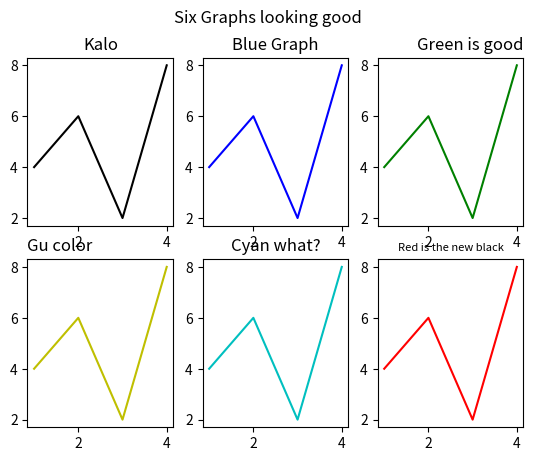

The matplotlib source for this figure:
import matplotlib.pyplot as plt
import numpy as np

# plt.subplot(1,2,1)  -- >> 1 row, 2 collumns, first plot

xpoints = [1,2,3,4]
ypoints = [4,6,2,8]

# plt.subplot(1,2,1)
plt.subplot(2,3,1)
plt.plot(xpoints, ypoints , color = 'k')
plt.title("Kalo")

xxpoints = [1,2,3,4]
yypoints = [4,6,2,8]

# plt.subplot(1,2,2)

plt.subplot(2,3,2)
plt.plot(xxpoints, yypoints,color = 'b')
plt.title("Blue Graph" , color = 'k')

xxx = [1,2,3,4]
yyy = [4,6,2,8]

plt.subplot(2, 3, 3)
plt.plot(xxx, yyy,color = 'g')
plt.title("Green is good" , loc = 'right')


xxxx = [1,2,3,4]
yyyy = [4,6,2,8]

plt.subplot(2, 3, 4)
plt.plot(xxxx, yyyy, color = 'y')
plt.title("Gu color", loc = 'left')


xxxxx = [1,2,3,4]
yyyyy = [4,6,2,8]

plt.subplot(2, 3, 5)
plt.plot(xxxxx, yyyyy , color = 'c')
plt.title("Cyan what?")

xxxxxx = [1,2,3,4]
yyyyyy = [4,6,2,8]

plt.subplot(2, 3, 6)
plt.plot(xxxxxx, yyyyyy , color = 'r')
plt.title("Red is the new black", fontsize = 8)


plt.suptitle("Six Graphs looking good")
plt.show()

